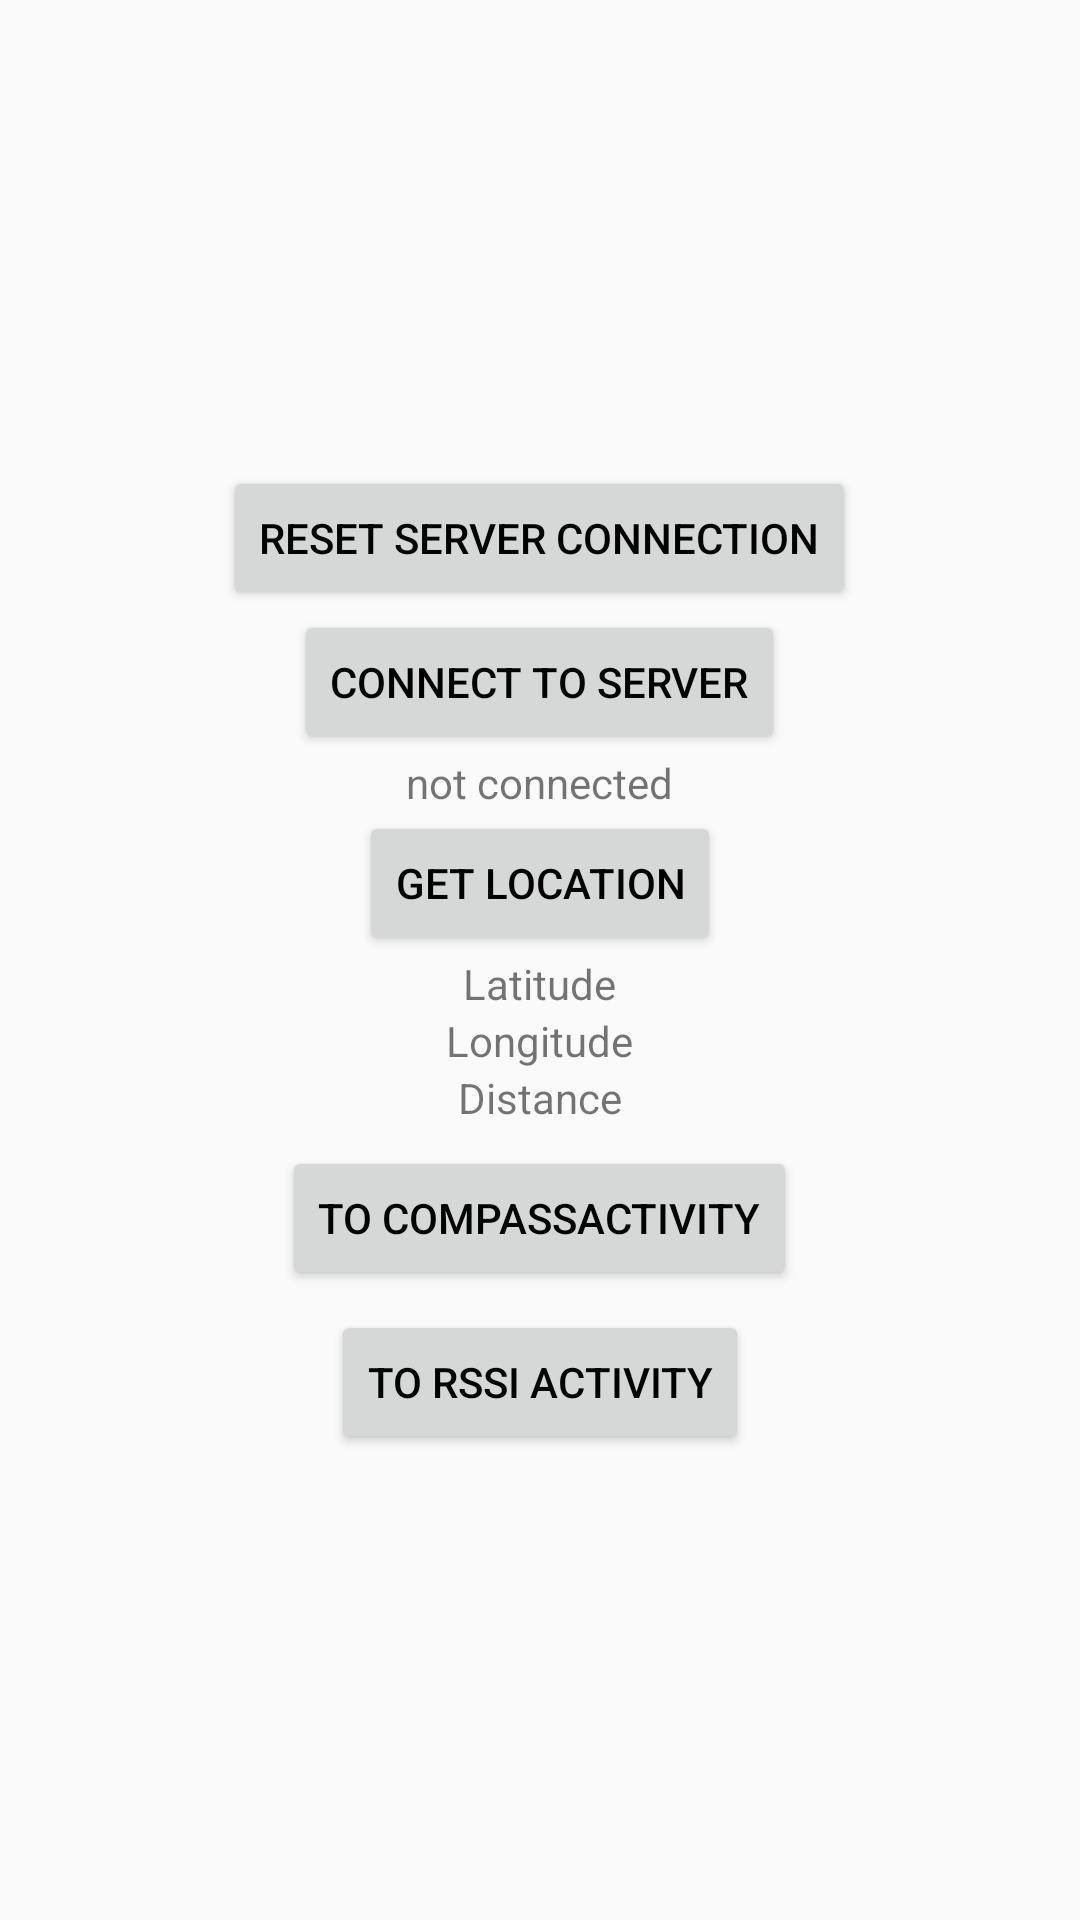

Reconstruct the res/layout file that produces this screen, plus the resources it refers to.
<!-- AndroidManifest.xml: application theme AppTheme -->
<!-- res/layout/activity_main.xml -->
<android.support.v7.widget.LinearLayoutCompat
    xmlns:android="http://schemas.android.com/apk/res/android"
    xmlns:app="http://schemas.android.com/apk/res-auto"
    android:id="@+id/main_content"
    android:gravity="center"
    android:orientation="vertical"
    android:layout_width="match_parent"
    android:layout_height="match_parent">

    <android.support.v7.widget.AppCompatButton
        android:id="@+id/reset_btn"
        android:layout_width="wrap_content"
        android:layout_height="wrap_content"
        android:text="reset server connection"
        android:textColor="@android:color/black" />

    <android.support.v7.widget.AppCompatButton
        android:id="@+id/connect_btn"
        android:layout_width="wrap_content"
        android:layout_height="wrap_content"
        android:text="connect to server"
        android:textColor="@android:color/black" />

    <android.support.v7.widget.AppCompatTextView
        android:id="@+id/connection_text"
        android:layout_width="wrap_content"
        android:layout_height="wrap_content"
        android:text="not connected" />

    <android.support.v7.widget.AppCompatButton
        android:id="@+id/get_location_btn"
        android:layout_width="wrap_content"
        android:layout_height="wrap_content"
        android:text="Get Location"
        android:textColor="@android:color/black" />

    <android.support.v7.widget.AppCompatTextView
        android:id="@+id/lat_text"
        android:layout_width="wrap_content"
        android:layout_height="wrap_content"
        android:text="@string/latitude" />

    <android.support.v7.widget.AppCompatTextView
        android:id="@+id/long_text"
        android:layout_width="wrap_content"
        android:layout_height="wrap_content"
        android:text="@string/longitude" />

    <android.support.v7.widget.AppCompatTextView
        android:id="@+id/distance_text"
        android:layout_width="wrap_content"
        android:layout_height="wrap_content"
        android:text="@string/distance" />

    <android.support.v7.widget.AppCompatButton
        android:id="@+id/compass_page"
        android:layout_width="wrap_content"
        android:layout_height="wrap_content"
        android:layout_marginTop="20px"
        android:text="to compassActivity"
        android:textColor="@android:color/black" />

    <android.support.v7.widget.AppCompatButton
        android:id="@+id/rssi_page"
        android:layout_width="wrap_content"
        android:layout_height="wrap_content"
        android:layout_marginTop="20px"
        android:text="to rssi Activity"
        android:textColor="@android:color/black" />


</android.support.v7.widget.LinearLayoutCompat>
<!-- resources referenced by this layout -->
<resources>
  <string name="distance">Distance</string>
  <string name="latitude">Latitude</string>
  <string name="longitude">Longitude</string>
  <style name="AppTheme" parent="Base.AppTheme">
      </style>
  <style name="Base.AppTheme" parent="Theme.AppCompat.Light.NoActionBar">
          <item name="colorPrimary">@color/colorPrimary</item>
          <item name="colorPrimaryDark">@color/colorPrimaryDark</item>
          <item name="colorAccent">@color/colorAccent</item>
      </style>
  <!-- not gathered from this repository: default colours our renderer supplied (Android Studio template values) -->
  <color name="colorPrimary">#FF6200EE</color>
  <color name="colorPrimaryDark">#FF3700B3</color>
  <color name="colorAccent">#FF03DAC5</color>
</resources>
